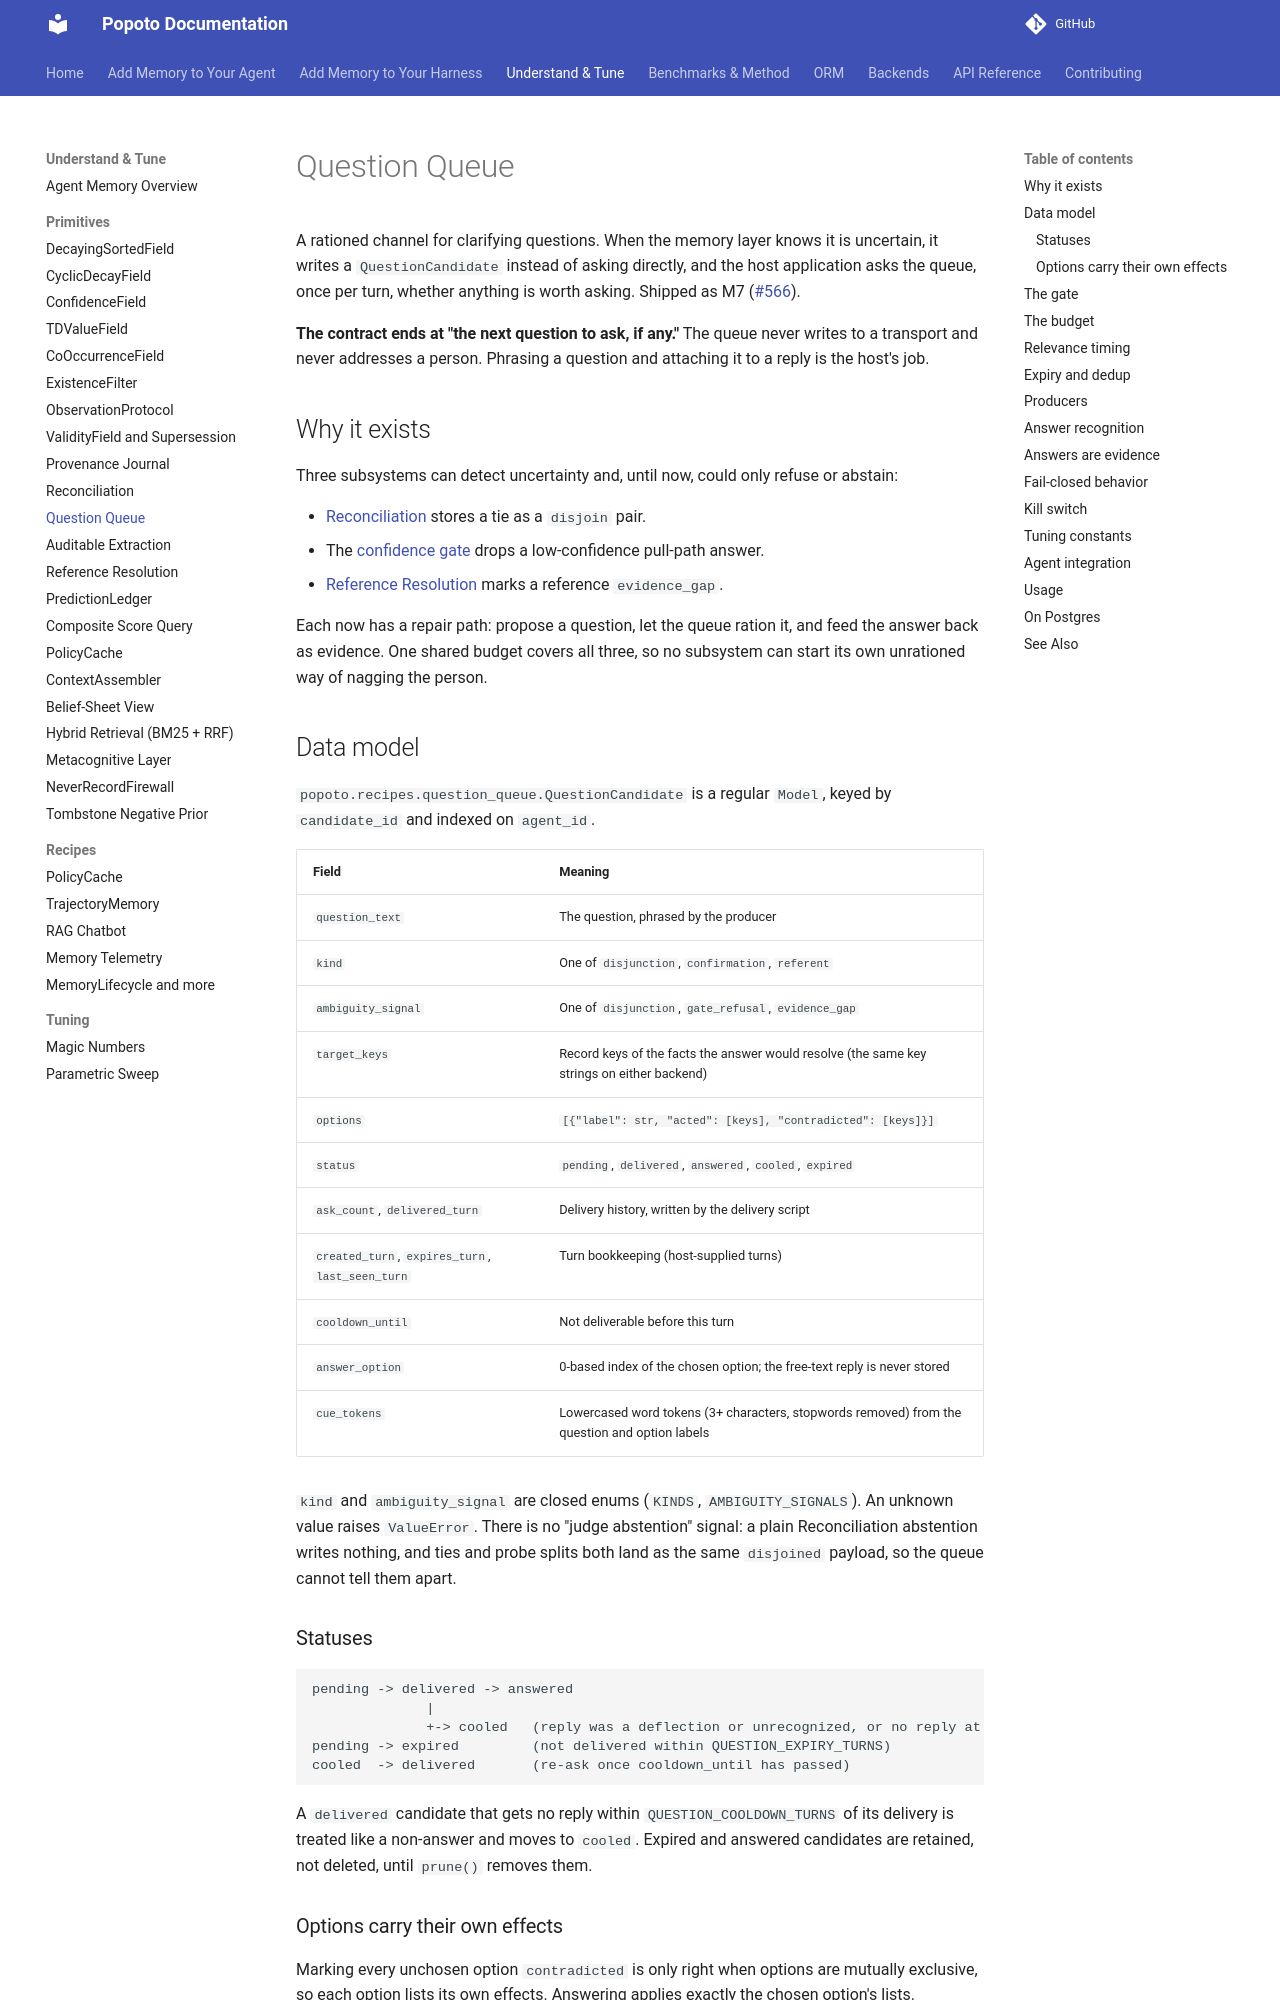

repository: tomcounsell/popoto · page: features/question-queue/index.html · generator: mkdocs

# Question Queue

A rationed channel for clarifying questions. When the memory layer knows it is uncertain, it writes a `QuestionCandidate` instead of asking directly, and the host application asks the queue, once per turn, whether anything is worth asking. Shipped as M7 ([#566](https://github.com/tomcounsell/popoto/issues/566)).

**The contract ends at "the next question to ask, if any."** The queue never writes to a transport and never addresses a person. Phrasing a question and attaching it to a reply is the host's job.

## Why it exists

Three subsystems can detect uncertainty and, until now, could only refuse or abstain:

- [Reconciliation](reconciliation.md) stores a tie as a `disjoin` pair.
- The [confidence gate](context-assembler.md#confidence-gate) drops a low-confidence pull-path answer.
- [Reference Resolution](reference-resolution.md) marks a reference `evidence_gap`.

Each now has a repair path: propose a question, let the queue ration it, and feed the answer back as evidence. One shared budget covers all three, so no subsystem can start its own unrationed way of nagging the person.

## Data model

`popoto.recipes.question_queue.QuestionCandidate` is a regular `Model`, keyed by `candidate_id` and indexed on `agent_id`.

| Field | Meaning |
|-------|---------|
| `question_text` | The question, phrased by the producer |
| `kind` | One of `disjunction`, `confirmation`, `referent` |
| `ambiguity_signal` | One of `disjunction`, `gate_refusal`, `evidence_gap` |
| `target_keys` | Record keys of the facts the answer would resolve (the same key strings on either backend) |
| `options` | `[{"label": str, "acted": [keys], "contradicted": [keys]}]` |
| `status` | `pending`, `delivered`, `answered`, `cooled`, `expired` |
| `ask_count`, `delivered_turn` | Delivery history, written by the delivery script |
| `created_turn`, `expires_turn`, `last_seen_turn` | Turn bookkeeping (host-supplied turns) |
| `cooldown_until` | Not deliverable before this turn |
| `answer_option` | 0-based index of the chosen option; the free-text reply is never stored |
| `cue_tokens` | Lowercased word tokens (3+ characters, stopwords removed) from the question and option labels |

`kind` and `ambiguity_signal` are closed enums (`KINDS`, `AMBIGUITY_SIGNALS`). An unknown value raises `ValueError`. There is no "judge abstention" signal: a plain Reconciliation abstention writes nothing, and ties and probe splits both land as the same `disjoined` payload, so the queue cannot tell them apart.

### Statuses

```
pending -> delivered -> answered
              |
              +-> cooled   (reply was a deflection or unrecognized, or no reply at all)
pending -> expired         (not delivered within QUESTION_EXPIRY_TURNS)
cooled  -> delivered       (re-ask once cooldown_until has passed)
```

A `delivered` candidate that gets no reply within `QUESTION_COOLDOWN_TURNS` of its delivery is treated like a non-answer and moves to `cooled`. Expired and answered candidates are retained, not deleted, until `prune()` removes them.

### Options carry their own effects

Marking every unchosen option `contradicted` is only right when options are mutually exclusive, so each option lists its own effects. Answering applies exactly the chosen option's lists.

| Producer | Options |
|----------|---------|
| Disjunction | A = `acted:[a], contradicted:[b]`; B is the mirror |
| Gate refusal | "yes" = `acted:[k]`; "no" = `contradicted:[k]`, where `k` is the top refused key |
| Evidence gap | One option per candidate referent, with empty lists (recorded only) |

A key listed as both `acted` and `contradicted` in one option is a producer bug, and `propose()` raises `ValueError`.
